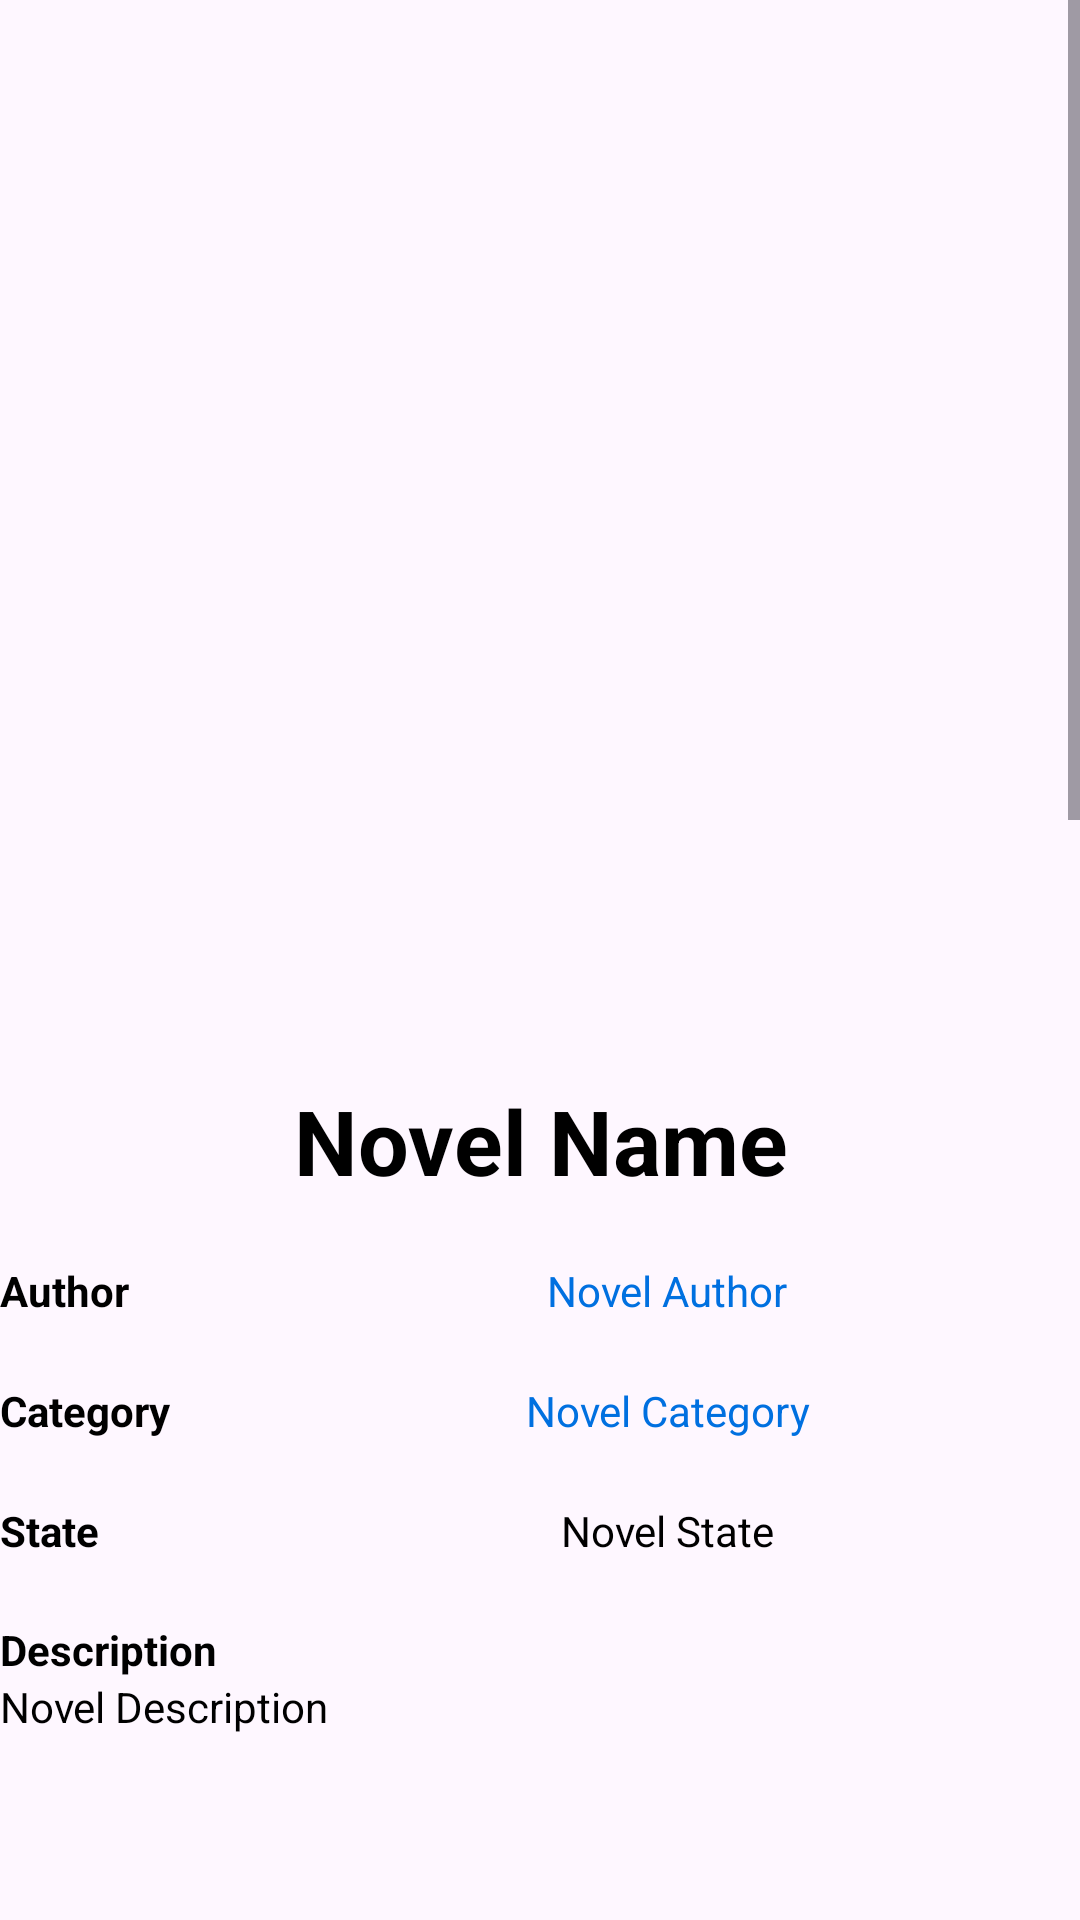

Write the Android layout XML for this screen, with the resource values it uses.
<!-- AndroidManifest.xml: application theme Theme.LuxNovel -->
<!-- res/layout/fragment_novel.xml -->
<?xml version="1.0" encoding="utf-8"?>
<androidx.core.widget.NestedScrollView
    xmlns:android="http://schemas.android.com/apk/res/android"
    xmlns:app="http://schemas.android.com/apk/res-auto"
    xmlns:tools="http://schemas.android.com/tools"
    android:layout_width="match_parent"
    android:layout_height="match_parent"
    android:scrollbars="vertical"
    >

    <LinearLayout
        android:layout_width="match_parent"
        android:layout_height="match_parent"
        android:orientation="vertical"
        >

        <ImageView
            android:id="@+id/vImage_fNovel_Cover"
            android:layout_width="match_parent"
            android:layout_height="350dp"
            android:contentDescription="@string/image"
            tools:ignore="ImageContrastCheck"
            tools:srcCompat="@tools:sample/avatars"
            />

        <TextView
            android:id="@+id/vText_fNovel_Name"
            android:layout_width="match_parent"
            android:layout_height="wrap_content"
            android:layout_marginTop="10dp"
            android:gravity="center"
            android:textSize="30sp"
            android:textStyle="bold"
            android:text="@string/novel_name"
            />

        <LinearLayout
            android:layout_width="match_parent"
            android:layout_height="40dp"
            android:layout_marginTop="10dp"
            android:gravity="center"
            android:orientation="horizontal"
            >

            <TextView
                android:layout_width="85dp"
                android:layout_height="match_parent"
                android:gravity="center_vertical"
                android:textStyle="bold"
                android:text="@string/author"
                />

            <TextView
                android:id="@+id/vText_fNovel_Author"
                android:layout_width="match_parent"
                android:layout_height="match_parent"
                android:gravity="center"
                android:textColor="@color/hyperlink_blue"
                android:text="@string/novel_author"
                />

        </LinearLayout>

        <LinearLayout
            android:layout_width="match_parent"
            android:layout_height="40dp"
            android:gravity="center"
            android:orientation="horizontal"
            >

            <TextView
                android:layout_width="85dp"
                android:layout_height="match_parent"
                android:gravity="center_vertical"
                android:textStyle="bold"
                android:text="@string/category"
                />

            <TextView
                android:id="@+id/vText_fNovel_Category"
                android:layout_width="match_parent"
                android:layout_height="match_parent"
                android:textColor="@color/hyperlink_blue"
                android:gravity="center"
                android:text="@string/novel_category"
                />

        </LinearLayout>

        <LinearLayout
            android:layout_width="match_parent"
            android:layout_height="40dp"
            android:gravity="center"
            android:orientation="horizontal"
            >

            <TextView
                android:layout_width="85dp"
                android:layout_height="match_parent"
                android:gravity="center_vertical"
                android:textStyle="bold"
                android:text="@string/state"
                />

            <TextView
                android:id="@+id/vText_fNovel_State"
                android:layout_width="match_parent"
                android:layout_height="match_parent"
                android:gravity="center"
                android:text="@string/novel_state"
                />

        </LinearLayout>

        <TextView
            android:layout_width="match_parent"
            android:layout_height="wrap_content"
            android:layout_marginTop="10dp"
            android:textStyle="bold"
            android:text="@string/description"
            />

        <TextView
            android:id="@+id/vText_fNovel_Description"
            android:layout_width="match_parent"
            android:layout_height="100dp"
            android:text="@string/novel_description"
            />

        <TextView
            android:layout_width="match_parent"
            android:layout_height="wrap_content"
            android:layout_marginTop="10dp"
            android:gravity="center"
            android:textSize="20sp"
            android:textStyle="bold"
            android:text="@string/chapter"
            />

        <project.luxnovel.Helper.HelperNonScroll
            android:id="@+id/vList_fNovel_Chapter"
            android:layout_width="match_parent"
            android:layout_height="250dp"
            android:layout_marginTop="10dp"
            android:nestedScrollingEnabled="true"
            />

        <TextView
            android:layout_width="match_parent"
            android:layout_height="wrap_content"
            android:layout_marginTop="10dp"
            android:gravity="center"
            android:textSize="20sp"
            android:textStyle="bold"
            android:text="@string/comment"
            />

        <LinearLayout
            android:layout_width="match_parent"
            android:layout_height="40dp"
            android:layout_marginTop="10dp"
            android:gravity="center"
            android:orientation="horizontal"
            >

            <TextView
                android:layout_width="85dp"
                android:layout_height="match_parent"
                android:gravity="center_vertical"
                android:textStyle="bold"
                android:text="@string/rating"
                />

            <TextView
                android:id="@+id/vText_fNovel_Rating"
                android:layout_width="match_parent"
                android:layout_height="match_parent"
                android:gravity="center"
                android:text="@string/novel_rating"
                />

        </LinearLayout>

        <LinearLayout
            android:layout_width="match_parent"
            android:layout_height="wrap_content"
            android:layout_marginTop="10dp"
            android:orientation="horizontal"
            >

            <TextView
                android:layout_width="85dp"
                android:layout_height="match_parent"
                android:gravity="center_vertical"
                android:textStyle="bold"
                android:text="@string/comment"
                />

            <EditText
                android:id="@+id/uText_fNovel_Comment"
                android:layout_width="match_parent"
                android:layout_height="match_parent"
                android:autofillHints="text"
                android:background="@drawable/border"
                android:ems="10"
                android:hint="@string/comment"
                android:inputType="text"
                tools:ignore="TouchTargetSizeCheck,DuplicateSpeakableTextCheck,TextContrastCheck,VisualLintTextFieldSize"
                />

        </LinearLayout>

        <LinearLayout
            android:layout_width="match_parent"
            android:layout_height="wrap_content"
            android:orientation="horizontal"
            >

            <TextView
                android:layout_width="85dp"
                android:layout_height="match_parent"
                android:gravity="center_vertical"
                android:textStyle="bold"
                android:text="@string/rating"
                />

            <RatingBar
                android:id="@+id/uRating_fNovel_Rating"
                android:layout_width="wrap_content"
                android:layout_height="wrap_content"
                android:layout_gravity="center"
                android:numStars="5"
                android:max="5"
                android:progressBackgroundTint="#ACACA6"
                android:progressTint="#ff0"
                android:rating="0"
                android:secondaryProgressTint="@color/black"
                android:stepSize="1"

                />

        </LinearLayout>

        <Button
            android:id="@+id/uButton_fNovel_Comment"
            android:layout_width="match_parent"
            android:layout_height="match_parent"
            android:layout_marginTop="10dp"
            android:textColor="@color/black"
            android:background="@drawable/border"
            tools:ignore="VisualLintButtonSize"
            android:text="@string/comment"
            />

        <TextView
            android:id="@+id/uText_fNovel_Empty"
            android:layout_width="match_parent"
            android:layout_height="wrap_content"
            android:layout_marginTop="10dp"
            android:gravity="center"
            android:text="@string/comment_empty"
            />

        <project.luxnovel.Helper.HelperNonScroll
            android:id="@+id/vList_fNovel_Comment"
            android:layout_width="match_parent"
            android:layout_height="250dp"
            android:layout_marginTop="10dp"
            android:nestedScrollingEnabled="true"
            />

    </LinearLayout>

</androidx.core.widget.NestedScrollView>
<!-- resources referenced by this layout -->
<resources>
  <color name="black">#000000</color>
  <color name="hyperlink_blue">#0070e0</color>
  <!-- drawable border (drawable) -->
  <?xml version="1.0" encoding="utf-8"?>
  <shape xmlns:android="http://schemas.android.com/apk/res/android">
      <solid android:color="@color/white"/>
      <stroke android:width="2dp" android:color="@color/gray" />
      <corners android:radius="4dp"/>
      <padding
          android:left="8dp"
          android:top="8dp"
          android:right="8dp"
          android:bottom="8dp"
      />
  </shape>
  <string name="author">Author</string>
  <string name="category">Category</string>
  <string name="chapter">Chapter</string>
  <string name="comment">Comment</string>
  <string name="comment_empty">There Is No Comment</string>
  <string name="description">Description</string>
  <string name="image">Image</string>
  <string name="novel_author">Novel Author</string>
  <string name="novel_category">Novel Category</string>
  <string name="novel_description">Novel Description</string>
  <string name="novel_name">Novel Name</string>
  <string name="novel_rating">Novel Rating</string>
  <string name="novel_state">Novel State</string>
  <string name="rating">Rating</string>
  <string name="state">State</string>
  <style name="Theme.LuxNovel" parent="Base.Theme.LuxNovel" />
  <color name="white">#ffffff</color>
  <color name="gray">#757575</color>
  <style name="Base.Theme.LuxNovel" parent="Theme.Material3.DayNight.NoActionBar">
          <item name="colorPrimary">@color/canary_yellow</item>
          <item name="android:textColor">@color/black</item>
      </style>
  <color name="canary_yellow">#ffff8f</color>
</resources>
